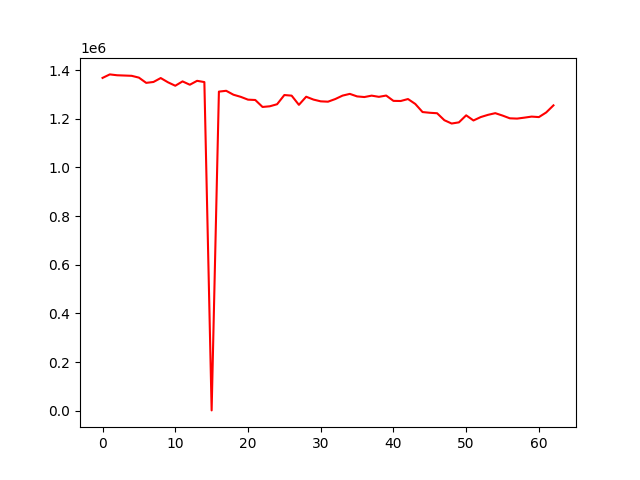

The data file committed next to this chart (first rows):
account_value, date, daily_return
1367641, 2022-04-07, 
1382045, 2022-04-08, 0.01053
1378504, 2022-04-11, -0.002562
1377383, 2022-04-12, -0.0008136
1376238, 2022-04-13, -0.0008315
1368794, 2022-04-18, -0.005408
1347258, 2022-04-19, -0.01573
1350923, 2022-04-20, 0.002721
1367061, 2022-04-21, 0.01195
1349533, 2022-04-22, -0.01282
1335436, 2022-04-25, -0.01045
1353278, 2022-04-26, 0.01336
1339566, 2022-04-27, -0.01013
1355669, 2022-04-28, 0.01202
1350481, 2022-04-29, -0.003827
1475, 2022-05-02, -0.9989
1311304, 2022-05-04, 887.9
1314677, 2022-05-05, 0.002572
1298560, 2022-05-06, -0.01226
1289824, 2022-05-09, -0.006727
1278282, 2022-05-10, -0.008948
1276883, 2022-05-11, -0.001094
1248242, 2022-05-12, -0.02243
1251059, 2022-05-13, 0.002256
1259472, 2022-05-16, 0.006725
1297278, 2022-05-17, 0.03002
1294757, 2022-05-18, -0.001944
1256963, 2022-05-19, -0.02919
1290309, 2022-05-20, 0.02653
1278598, 2022-05-23, -0.009076
1271344, 2022-05-24, -0.005673
1269935, 2022-05-25, -0.001108
1280801, 2022-05-26, 0.008557
1294890, 2022-05-27, 0.011
1301987, 2022-05-30, 0.005481
1291631, 2022-05-31, -0.007954
1289017, 2022-06-01, -0.002024
1294795, 2022-06-02, 0.004483
1289849, 2022-06-03, -0.00382
1295148, 2022-06-06, 0.004109
1273284, 2022-06-07, -0.01688
1272747, 2022-06-08, -0.0004216
1280823, 2022-06-09, 0.006345
1260671, 2022-06-10, -0.01573
1227349, 2022-06-13, -0.02643
1224383, 2022-06-14, -0.002416
1222469, 2022-06-15, -0.001563
1193810, 2022-06-16, -0.02344
1180212, 2022-06-17, -0.01139
1184955, 2022-06-20, 0.004019
1213878, 2022-06-21, 0.02441
1192755, 2022-06-22, -0.0174
1206698, 2022-06-23, 0.01169
1215872, 2022-06-24, 0.007603
1222755, 2022-06-27, 0.00566
1212880, 2022-06-28, -0.008075
1201635, 2022-06-29, -0.009271
1200449, 2022-06-30, -0.0009877
1204344, 2022-07-01, 0.003245
1208663, 2022-07-04, 0.003586
... 3 more rows
